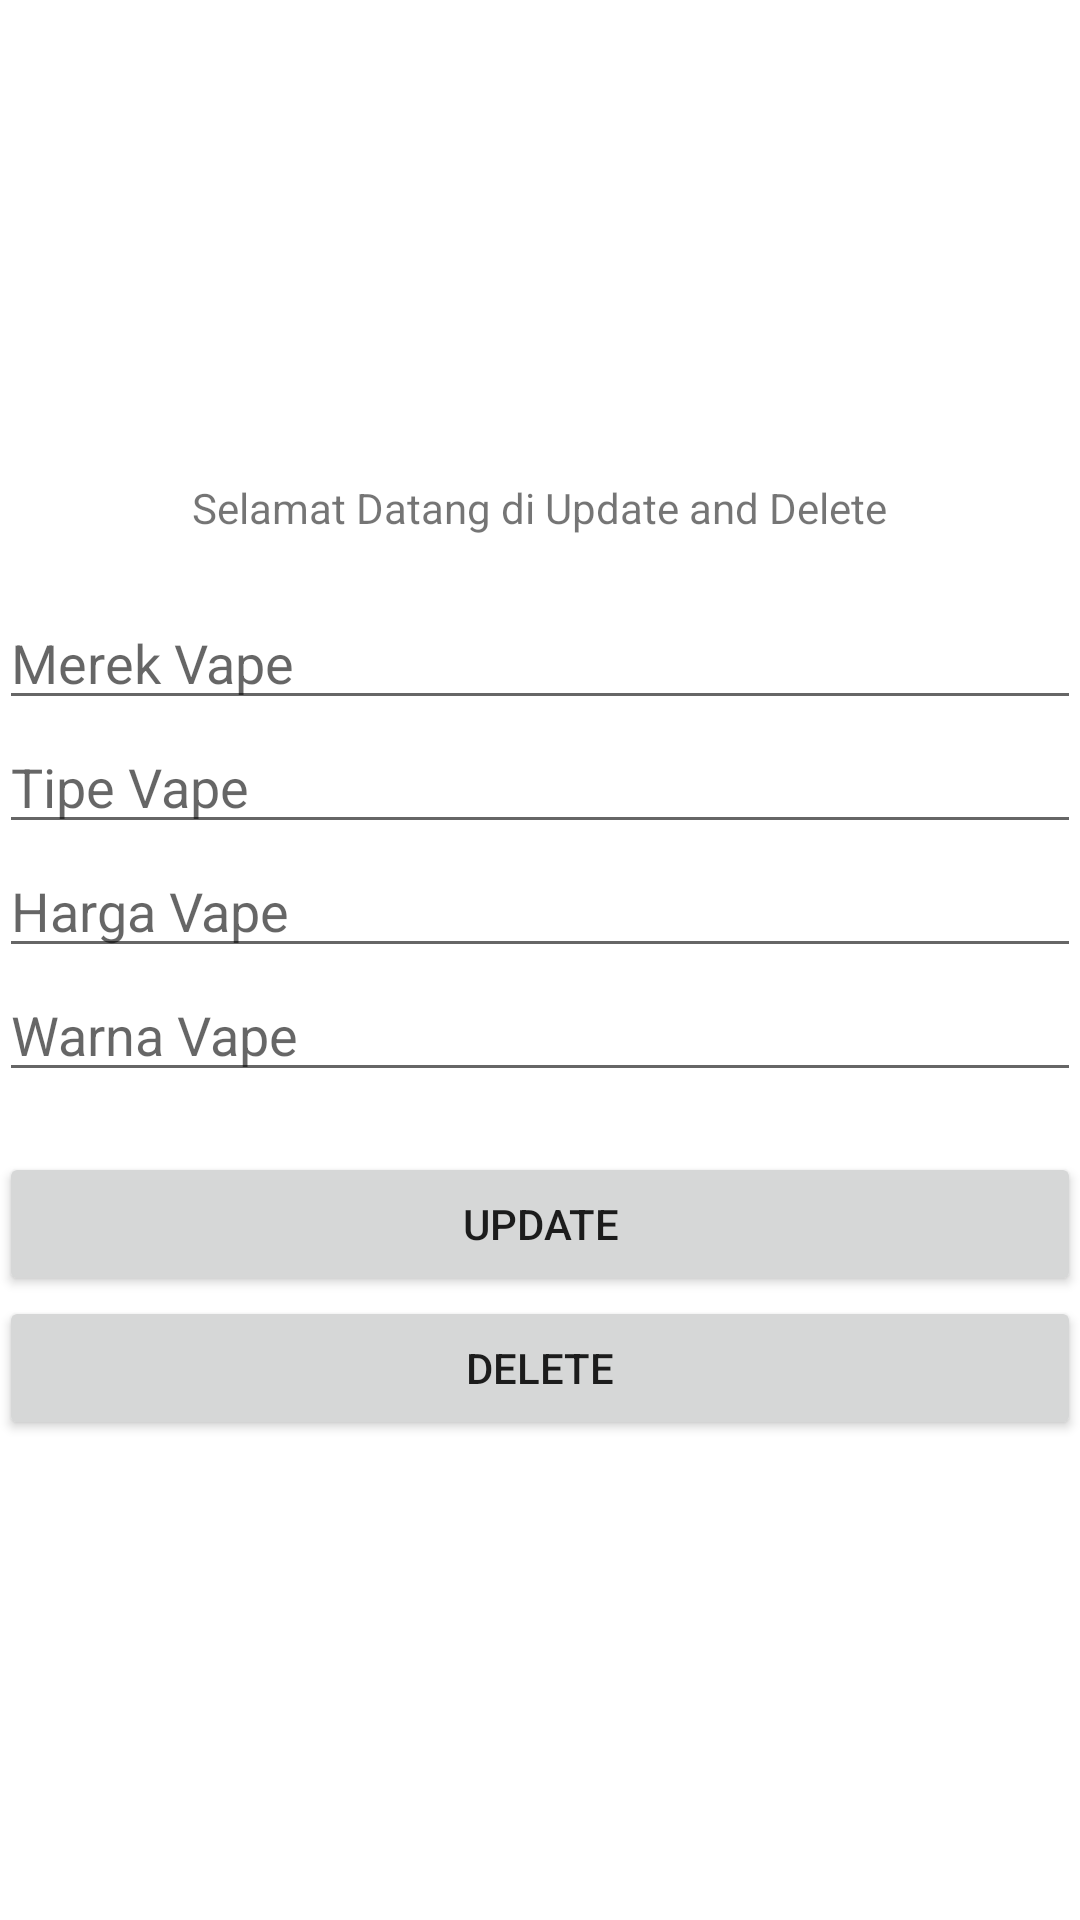

This screen was rendered from an Android layout file. Write that file and the resources it references.
<!-- AndroidManifest.xml: application theme Theme.Tugas7 -->
<!-- res/layout/activity_main_updel.xml -->
<?xml version="1.0" encoding="utf-8"?>
<LinearLayout
    xmlns:android="http://schemas.android.com/apk/res/android"
    xmlns:tools="http://schemas.android.com/tools"
    android:id="@+id/activity_main"
    android:layout_width="match_parent"
    android:layout_height="match_parent"
    android:paddingBottom="@dimen/activity_vertical_margin"
    android:paddingLeft="@dimen/activity_horizontal_margin"
    android:paddingRight="@dimen/activity_horizontal_margin"
    android:paddingTop="@dimen/activity_vertical_margin"
    android:gravity="center"
    android:orientation="vertical"
    tools:context=".MainUpdel">
    <TextView
        android:layout_width="wrap_content"
        android:layout_height="wrap_content"
        android:text="Selamat Datang di Update and Delete" />
    <EditText
        android:id="@+id/updel_merekvape"
        android:layout_marginTop="20dp"
        android:hint="Merek Vape"
        android:layout_width="match_parent"
        android:layout_height="wrap_content" />
    <EditText
        android:id="@+id/updel_tipe"
        android:hint="Tipe Vape"
        android:layout_width="match_parent"
        android:layout_height="wrap_content" />
    <EditText
        android:id="@+id/updel_harga"
        android:hint="Harga Vape"
        android:layout_width="match_parent"
        android:layout_height="wrap_content" />
    <EditText
        android:id="@+id/updel_warna"
        android:hint="Warna Vape"
        android:layout_width="match_parent"
        android:layout_height="wrap_content" />
    <Button
        android:id="@+id/btn_up"
        android:layout_marginTop="20dp"
        android:text="UPDATE"
        android:layout_width="match_parent"
        android:layout_height="wrap_content" />
    <Button
        android:id="@+id/btn_del"
        android:text="DELETE"
        android:layout_width="match_parent"
        android:layout_height="wrap_content" />
</LinearLayout>
<!-- resources referenced by this layout -->
<resources>
  <style name="Theme.Tugas7" parent="Theme.MaterialComponents.DayNight.DarkActionBar">
          
          <item name="colorPrimary">@color/purple_500</item>
          <item name="colorPrimaryVariant">@color/purple_700</item>
          <item name="colorOnPrimary">@color/white</item>
          
          <item name="colorSecondary">@color/teal_200</item>
          <item name="colorSecondaryVariant">@color/teal_700</item>
          <item name="colorOnSecondary">@color/black</item>
          
          <item name="android:statusBarColor" tools:targetApi="l">?attr/colorPrimaryVariant</item>
          
      </style>
  <!-- not gathered from this repository: default colours our renderer supplied (Android Studio template values) -->
  <color name="purple_500">#FF6200EE</color>
  <color name="purple_700">#FF3700B3</color>
  <color name="teal_200">#FF03DAC5</color>
  <color name="teal_700">#FF018786</color>
  <color name="black">#FF000000</color>
  <color name="white">#FFFFFFFF</color>
</resources>
